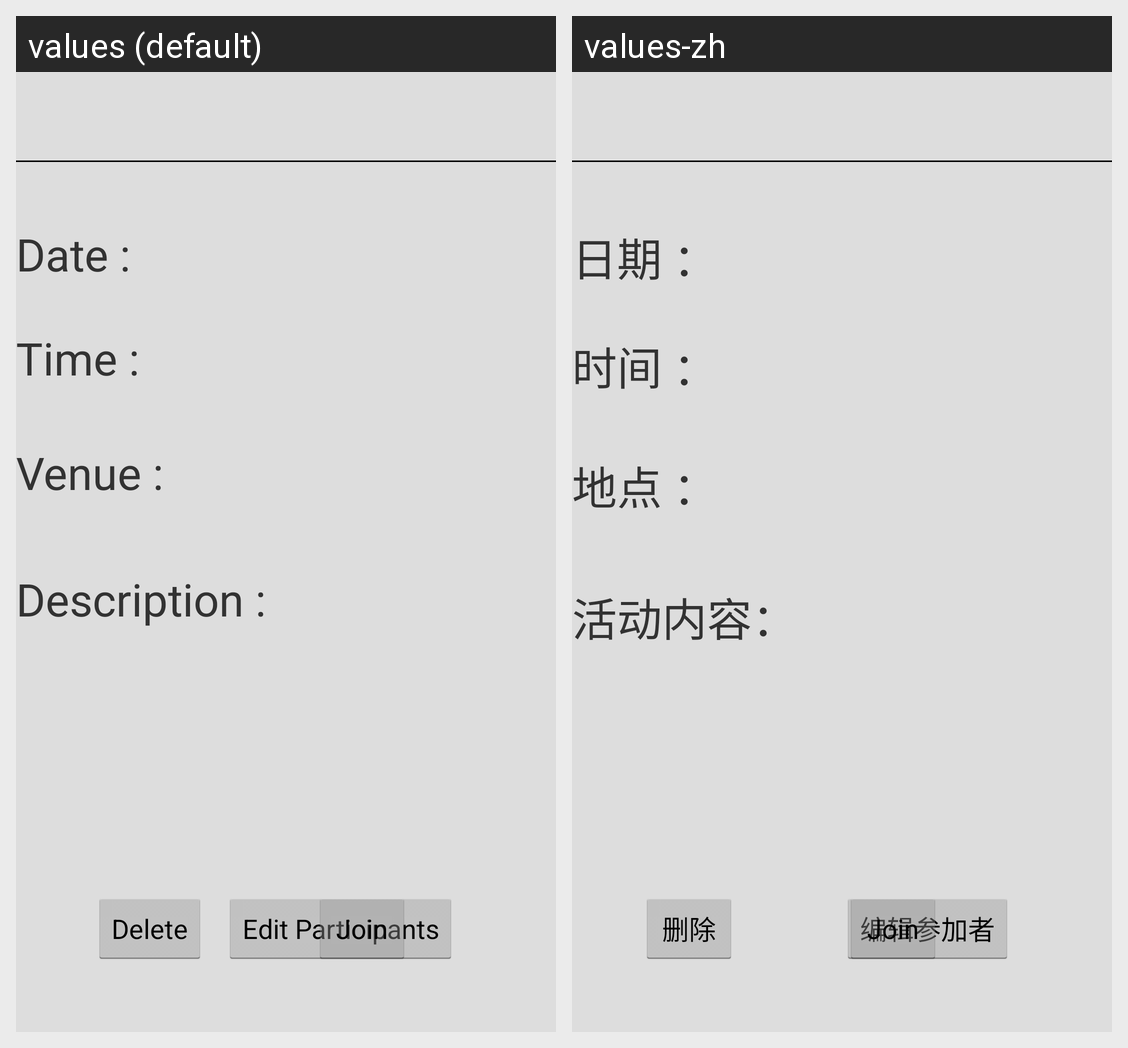

The same Android screen rendered under two of its app's locales, left to right. List the strings drawn on it with the default value and each locale's translation.
Android screen res/layout/description.xml rendered under 2 locales, left to right: values (default), values-zh. Device: Nexus 5 (rendered at 1080×1920; each locale shown at half size, 540×960, under a caption strip naming it); theme AppTheme.
Strings drawn on this screen, with the default value and each locale's value (text and hints the layout hard-codes, and strings that could not be matched under every locale, appear in the picture but are not listed):

date
  values: Date :
  values-zh: 日期 ：

time
  values: Time :
  values-zh: 时间 ：

venue
  values: Venue :
  values-zh: 地点 ：

description
  values: Description :
  values-zh: 活动内容：

delete
  values: Delete
  values-zh: 删除

editparticipants
  values: Edit Participants
  values-zh: 编辑参加者

join
  values: Join
  values-zh: Join  [not translated; the default value is used]
